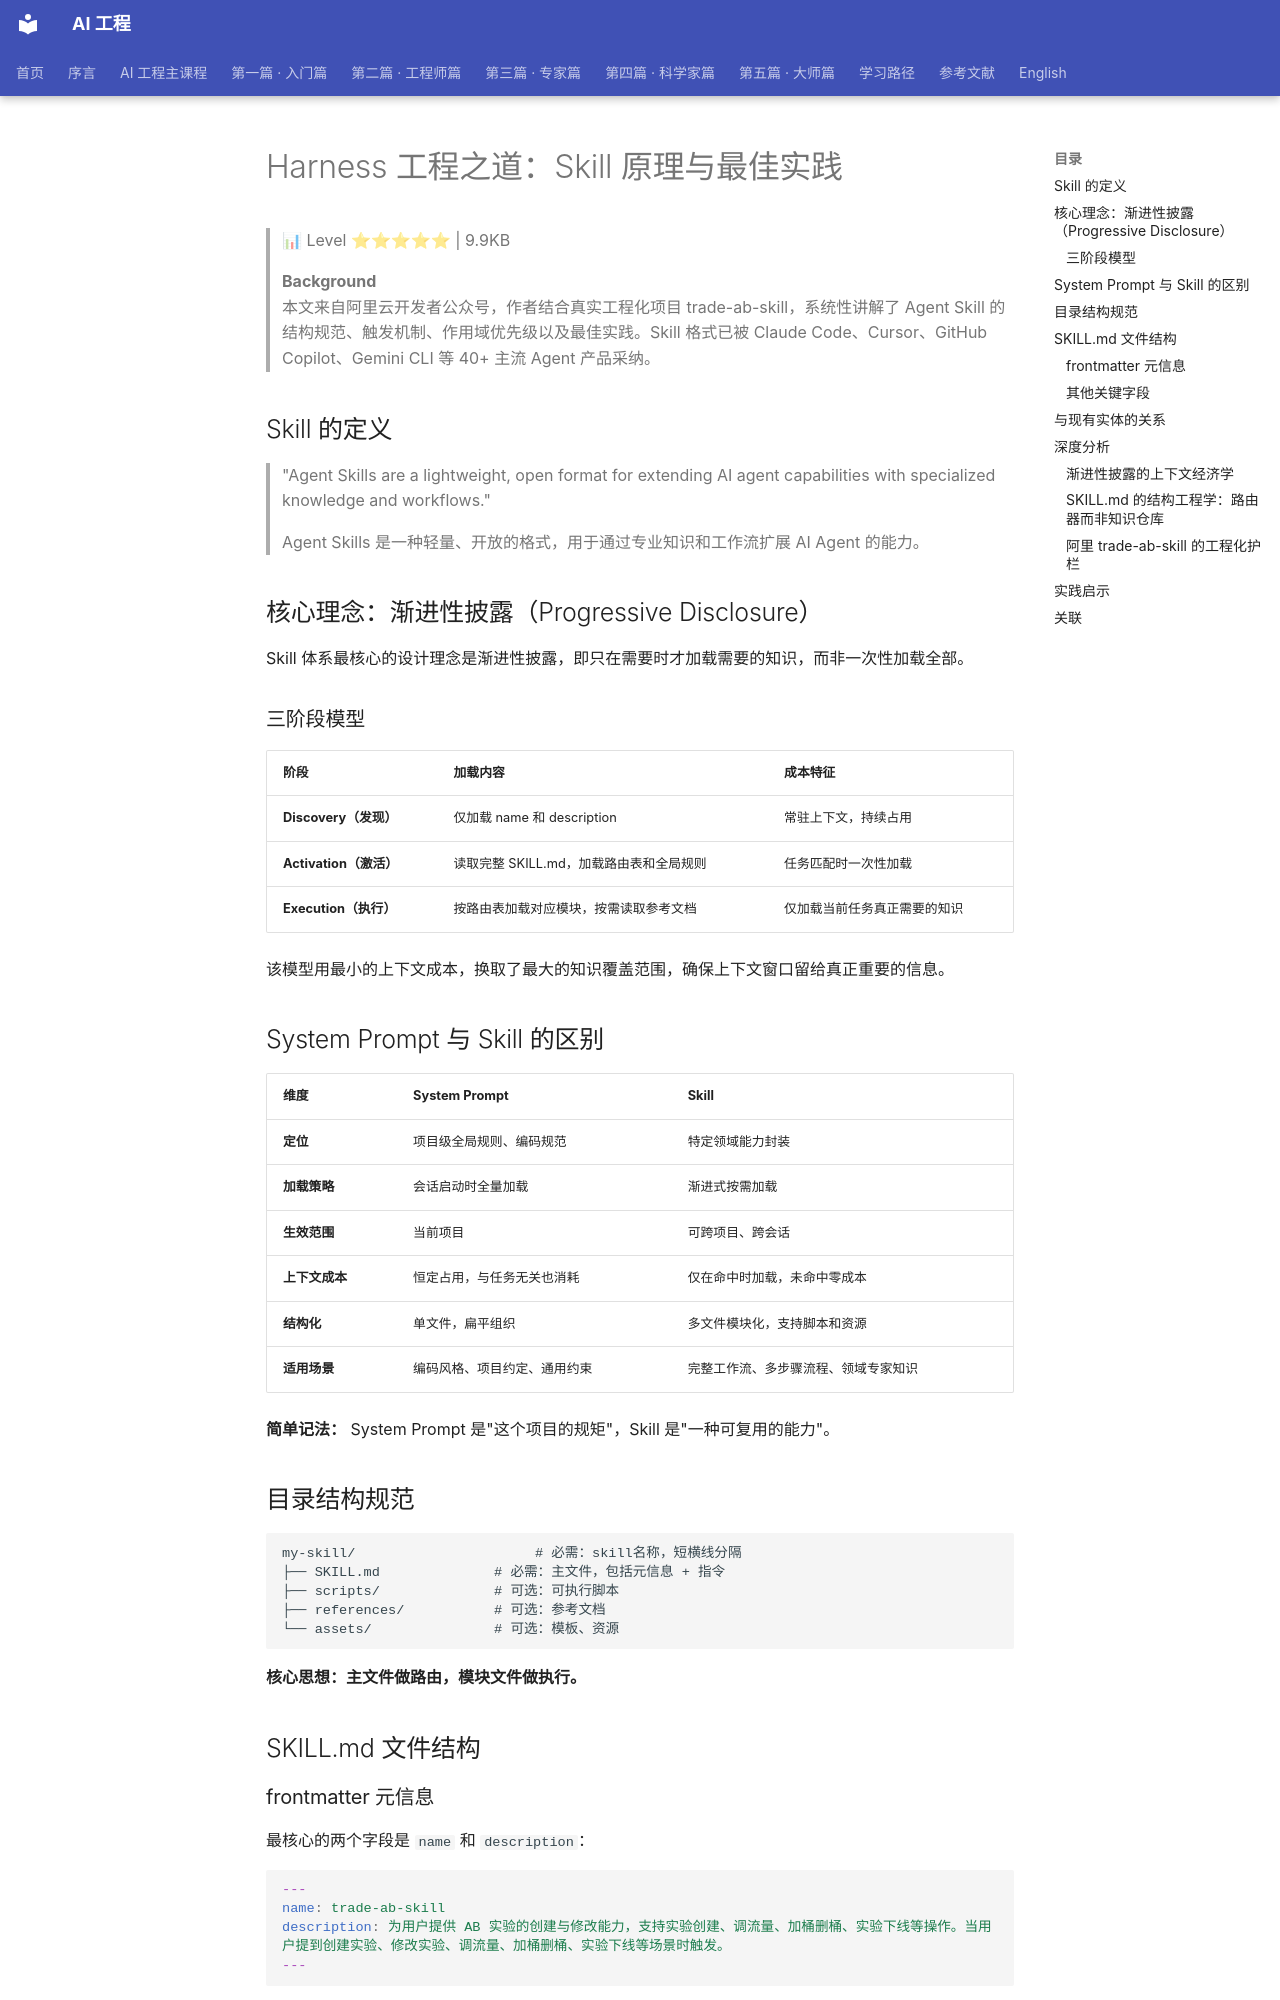

repository: QianJinGuo/wiki-book · page: ch05/108-harness-skill.html · generator: mkdocs

# Harness 工程之道：Skill 原理与最佳实践

> 📊 Level ⭐⭐⭐⭐⭐ | 9.9KB

> **Background**<br>
> 本文来自阿里云开发者公众号，作者结合真实工程化项目 trade-ab-skill，系统性讲解了 Agent Skill 的结构规范、触发机制、作用域优先级以及最佳实践。Skill 格式已被 Claude Code、Cursor、GitHub Copilot、Gemini CLI 等 40+ 主流 Agent 产品采纳。

## Skill 的定义

> "Agent Skills are a lightweight, open format for extending AI agent capabilities with specialized knowledge and workflows."
> 
> Agent Skills 是一种轻量、开放的格式，用于通过专业知识和工作流扩展 AI Agent 的能力。

## 核心理念：渐进性披露（Progressive Disclosure）

Skill 体系最核心的设计理念是渐进性披露，即只在需要时才加载需要的知识，而非一次性加载全部。

### 三阶段模型

| 阶段 | 加载内容 | 成本特征 |
|------|---------|---------|
| **Discovery（发现）** | 仅加载 name 和 description | 常驻上下文，持续占用 |
| **Activation（激活）** | 读取完整 SKILL.md，加载路由表和全局规则 | 任务匹配时一次性加载 |
| **Execution（执行）** | 按路由表加载对应模块，按需读取参考文档 | 仅加载当前任务真正需要的知识 |

该模型用最小的上下文成本，换取了最大的知识覆盖范围，确保上下文窗口留给真正重要的信息。

## System Prompt 与 Skill 的区别

| 维度 | System Prompt | Skill |
|------|---------------|-------|
| **定位** | 项目级全局规则、编码规范 | 特定领域能力封装 |
| **加载策略** | 会话启动时全量加载 | 渐进式按需加载 |
| **生效范围** | 当前项目 | 可跨项目、跨会话 |
| **上下文成本** | 恒定占用，与任务无关也消耗 | 仅在命中时加载，未命中零成本 |
| **结构化** | 单文件，扁平组织 | 多文件模块化，支持脚本和资源 |
| **适用场景** | 编码风格、项目约定、通用约束 | 完整工作流、多步骤流程、领域专家知识 |

**简单记法：** System Prompt 是"这个项目的规矩"，Skill 是"一种可复用的能力"。

## 目录结构规范

```
my-skill/                      # 必需：skill名称，短横线分隔
├── SKILL.md              # 必需：主文件，包括元信息 + 指令
├── scripts/              # 可选：可执行脚本
├── references/           # 可选：参考文档
└── assets/               # 可选：模板、资源
```

**核心思想：主文件做路由，模块文件做执行。**

## SKILL.md 文件结构

### frontmatter 元信息

最核心的两个字段是 `name` 和 `description`：

```yaml
---
name: trade-ab-skill
description: 为用户提供 AB 实验的创建与修改能力，支持实验创建、调流量、加桶删桶、实验下线等操作。当用户提到创建实验、修改实验、调流量、加桶删桶、实验下线等场景时触发。
---
```

### 其他关键字段

| 字段 | 类型 | 用途 |
|------|------|------|
| `argument-hint` | 可选 | 参数提示格式，如 `[source directory] [output format]` |
| `disable-model-invocation` | 布尔 | 禁止模型自动调用该 Skill |
| `user-invocable` | 布尔 | 用户是否可以直接调用 |
| `allowed-tools` | 列表 | 工具白名单，如 `Read, Grep, Glob, Write, Bash(python:*)` |
| `model` | 字符串 | 指定使用的模型（如 `haiku`、`sonnet`） |
| `context` | 字符串 | 执行上下文，设为 `fork` 时在隔离子智能体中执行 |
| `hooks` | 对象 | 生命周期事件钩子（`PreToolUse`, `PostToolUse` 等） |
